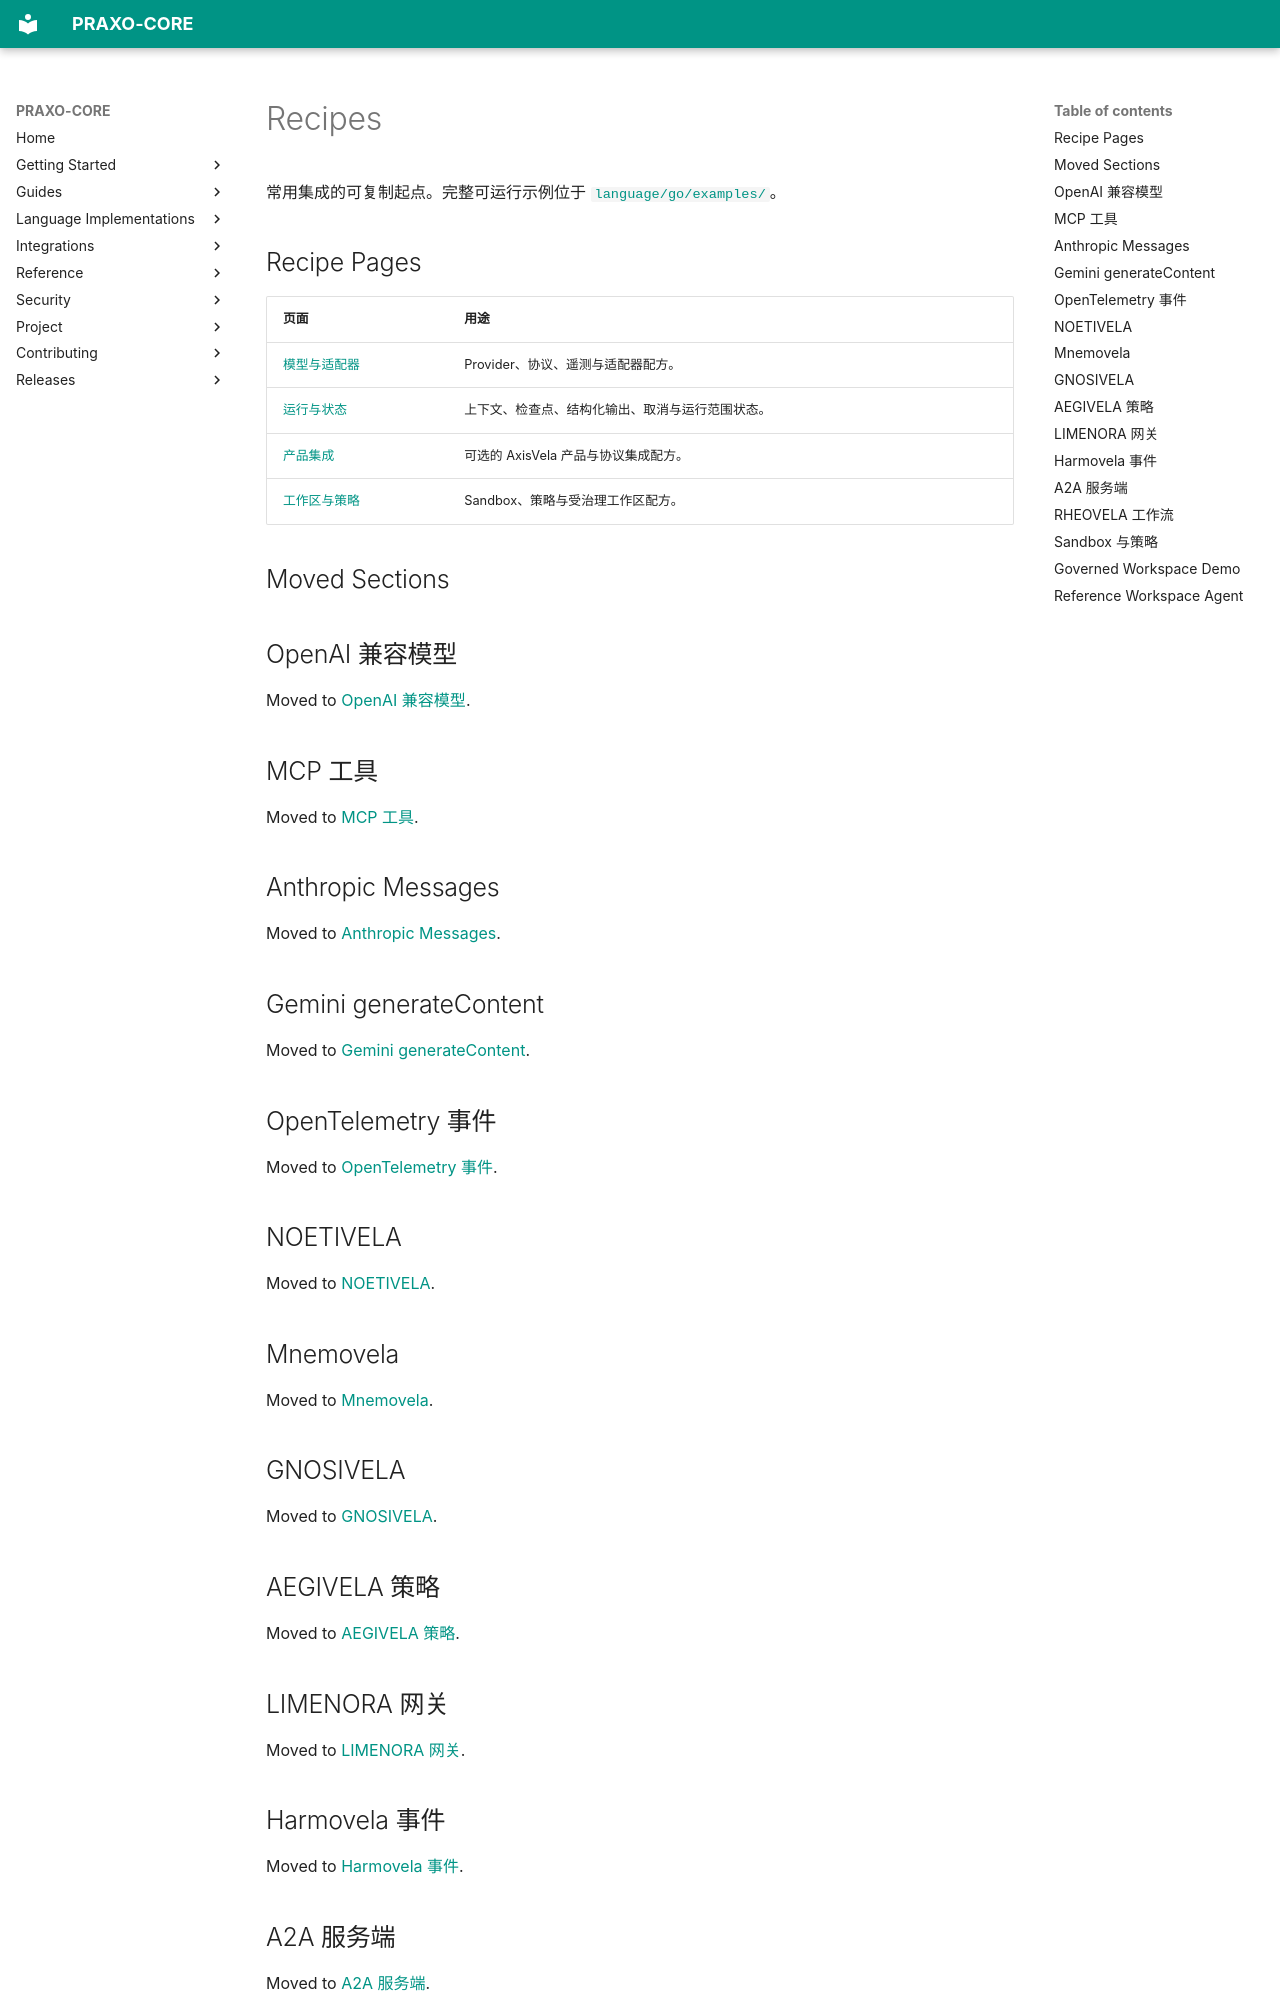

repository: axisvela/praxo-core · page: zh-CN/guides/recipes/index.html · generator: mkdocs

# Recipes

常用集成的可复制起点。完整可运行示例位于
[`language/go/examples/`](https://github.com/axisvela/praxo-core/tree/main/examples)。


## Recipe Pages

| 页面 | 用途 |
| --- | --- |
| [模型与适配器](recipes/models-and-adapters.md) | Provider、协议、遥测与适配器配方。 |
| [运行与状态](recipes/runs-and-state.md) | 上下文、检查点、结构化输出、取消与运行范围状态。 |
| [产品集成](recipes/product-integrations.md) | 可选的 AxisVela 产品与协议集成配方。 |
| [工作区与策略](recipes/workspace-and-policy.md) | Sandbox、策略与受治理工作区配方。 |

## Moved Sections

## OpenAI 兼容模型

Moved to [OpenAI 兼容模型](recipes/models-and-adapters.md#openai-compatible-model).

## MCP 工具

Moved to [MCP 工具](recipes/models-and-adapters.md#mcp-tools).

## Anthropic Messages

Moved to [Anthropic Messages](recipes/models-and-adapters.md#anthropic-messages).

## Gemini generateContent

Moved to [Gemini generateContent](recipes/models-and-adapters.md#gemini-generatecontent).

## OpenTelemetry 事件

Moved to [OpenTelemetry 事件](recipes/models-and-adapters.md#opentelemetry-events).

## NOETIVELA

Moved to [NOETIVELA](recipes/product-integrations.md#workspace-session-contract-evaluation).

## Mnemovela

Moved to [Mnemovela](recipes/product-integrations.md#noetivela).

## GNOSIVELA

Moved to [GNOSIVELA](recipes/product-integrations.md#mnemovela).

## AEGIVELA 策略

Moved to [AEGIVELA 策略](recipes/product-integrations.md#gnosivela).

## LIMENORA 网关

Moved to [LIMENORA 网关](recipes/product-integrations.md#aegivela-policy).

## Harmovela 事件

Moved to [Harmovela 事件](recipes/product-integrations.md#limenora-gateway).

## A2A 服务端

Moved to [A2A 服务端](recipes/product-integrations.md#harmovela-events).
